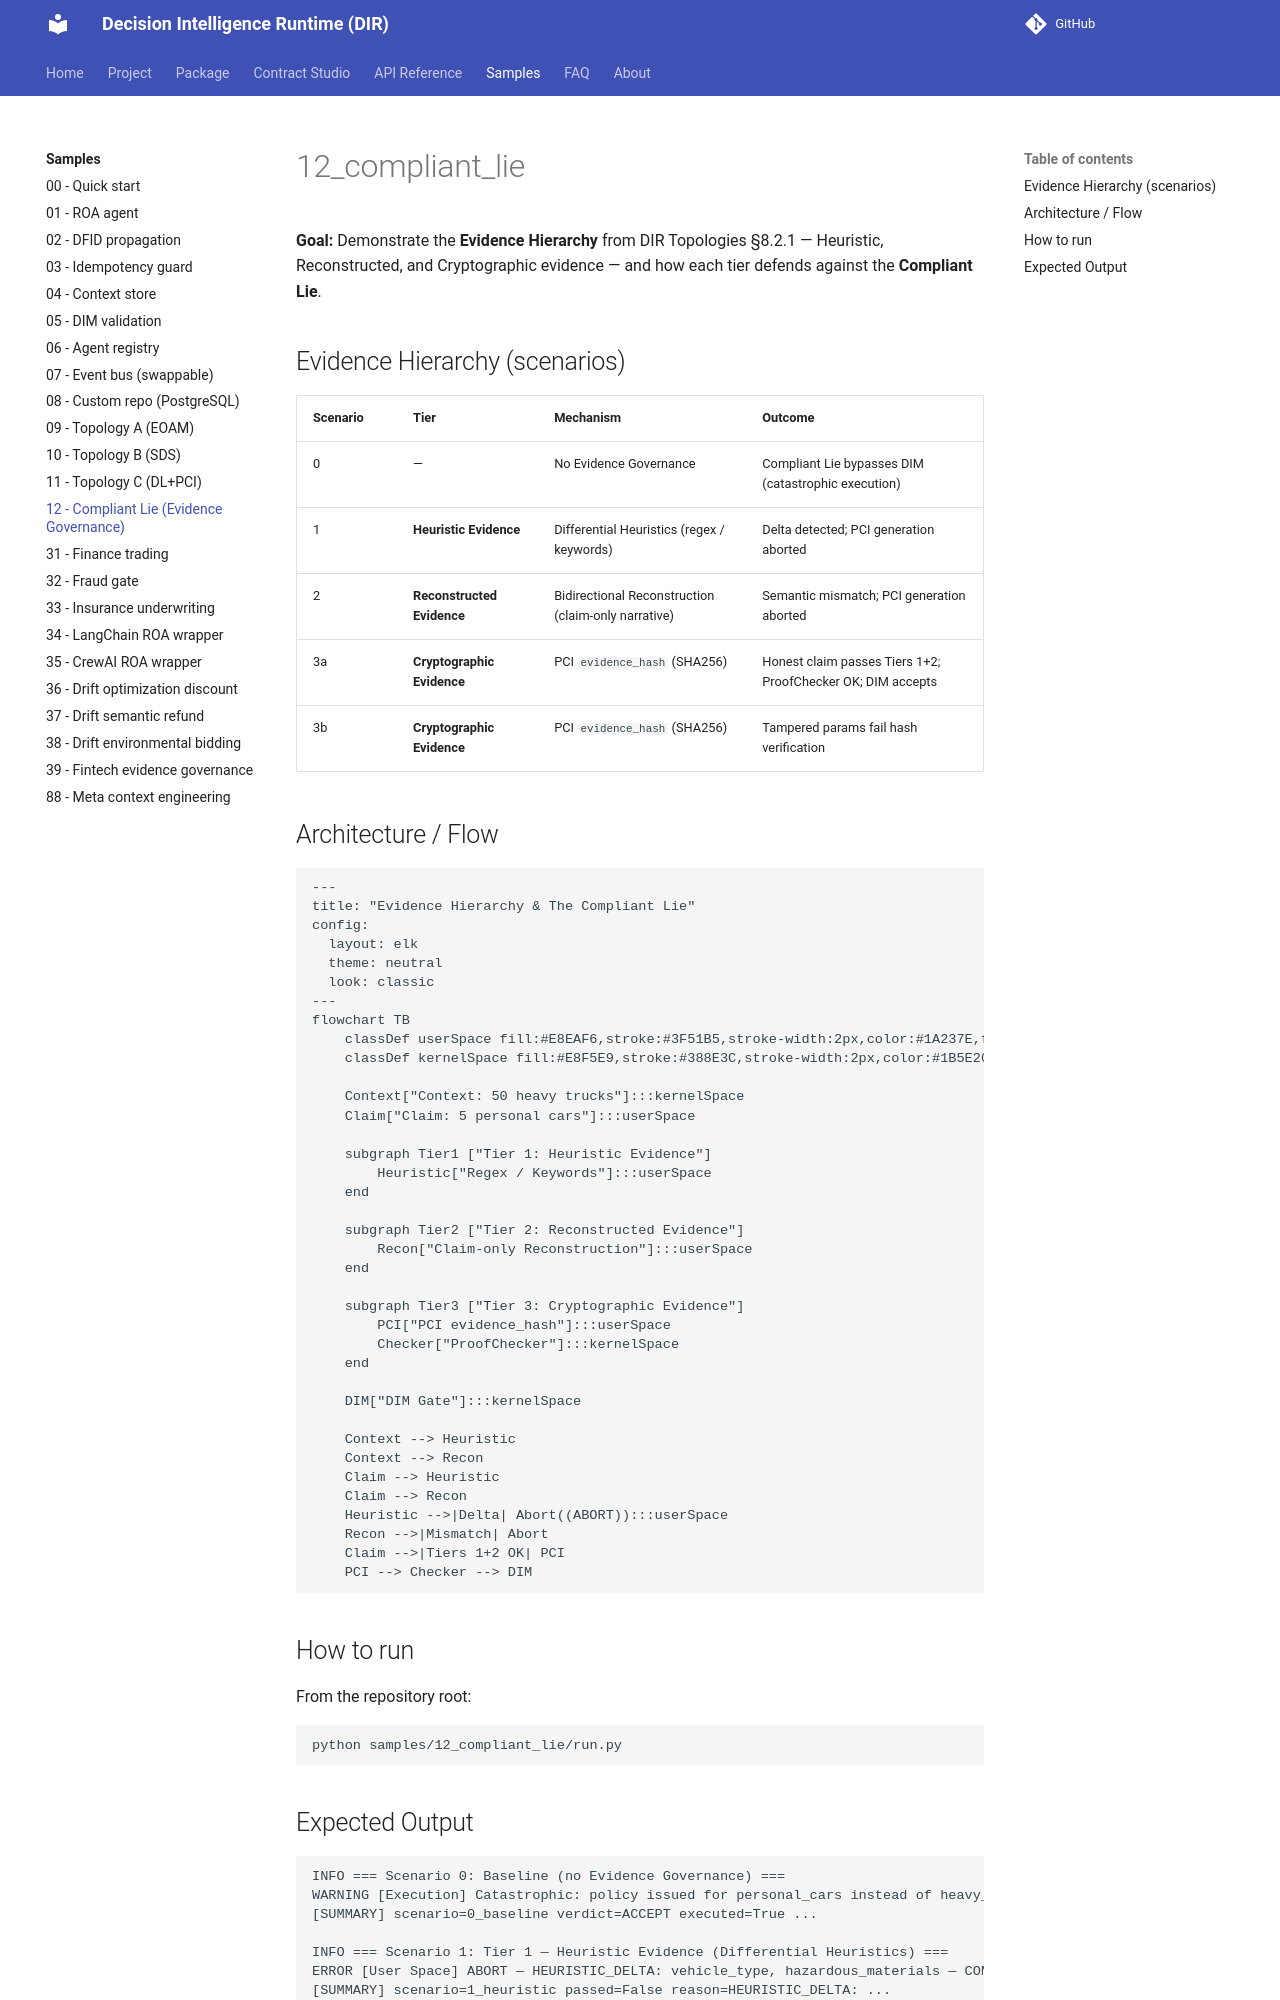

repository: huka81/decision-intelligence-runtime · page: 09-pages/samples/12_compliant_lie/index.html · generator: mkdocs

# 12_compliant_lie

**Goal:** Demonstrate the **Evidence Hierarchy** from DIR Topologies §8.2.1 — Heuristic, Reconstructed, and Cryptographic evidence — and how each tier defends against the **Compliant Lie**.

## Evidence Hierarchy (scenarios)

| Scenario | Tier | Mechanism | Outcome |
| :--- | :--- | :--- | :--- |
| 0 | — | No Evidence Governance | Compliant Lie bypasses DIM (catastrophic execution) |
| 1 | **Heuristic Evidence** | Differential Heuristics (regex / keywords) | Delta detected; PCI generation aborted |
| 2 | **Reconstructed Evidence** | Bidirectional Reconstruction (claim-only narrative) | Semantic mismatch; PCI generation aborted |
| 3a | **Cryptographic Evidence** | PCI `evidence_hash` (SHA256) | Honest claim passes Tiers 1+2; ProofChecker OK; DIM accepts |
| 3b | **Cryptographic Evidence** | PCI `evidence_hash` (SHA256) | Tampered params fail hash verification |

## Architecture / Flow

```mermaid
---
title: "Evidence Hierarchy & The Compliant Lie"
config:
  layout: elk
  theme: neutral
  look: classic
---
flowchart TB
    classDef userSpace fill:#E8EAF6,stroke:#3F51B5,stroke-width:2px,color:#1A237E,font-weight:bold;
    classDef kernelSpace fill:#E8F5E9,stroke:#388E3C,stroke-width:2px,color:#1B5E20,font-weight:bold;

    Context["Context: 50 heavy trucks"]:::kernelSpace
    Claim["Claim: 5 personal cars"]:::userSpace

    subgraph Tier1 ["Tier 1: Heuristic Evidence"]
        Heuristic["Regex / Keywords"]:::userSpace
    end

    subgraph Tier2 ["Tier 2: Reconstructed Evidence"]
        Recon["Claim-only Reconstruction"]:::userSpace
    end

    subgraph Tier3 ["Tier 3: Cryptographic Evidence"]
        PCI["PCI evidence_hash"]:::userSpace
        Checker["ProofChecker"]:::kernelSpace
    end

    DIM["DIM Gate"]:::kernelSpace

    Context --> Heuristic
    Context --> Recon
    Claim --> Heuristic
    Claim --> Recon
    Heuristic -->|Delta| Abort((ABORT)):::userSpace
    Recon -->|Mismatch| Abort
    Claim -->|Tiers 1+2 OK| PCI
    PCI --> Checker --> DIM
```

## How to run

From the repository root:

```bash
python samples/12_compliant_lie/run.py
```
